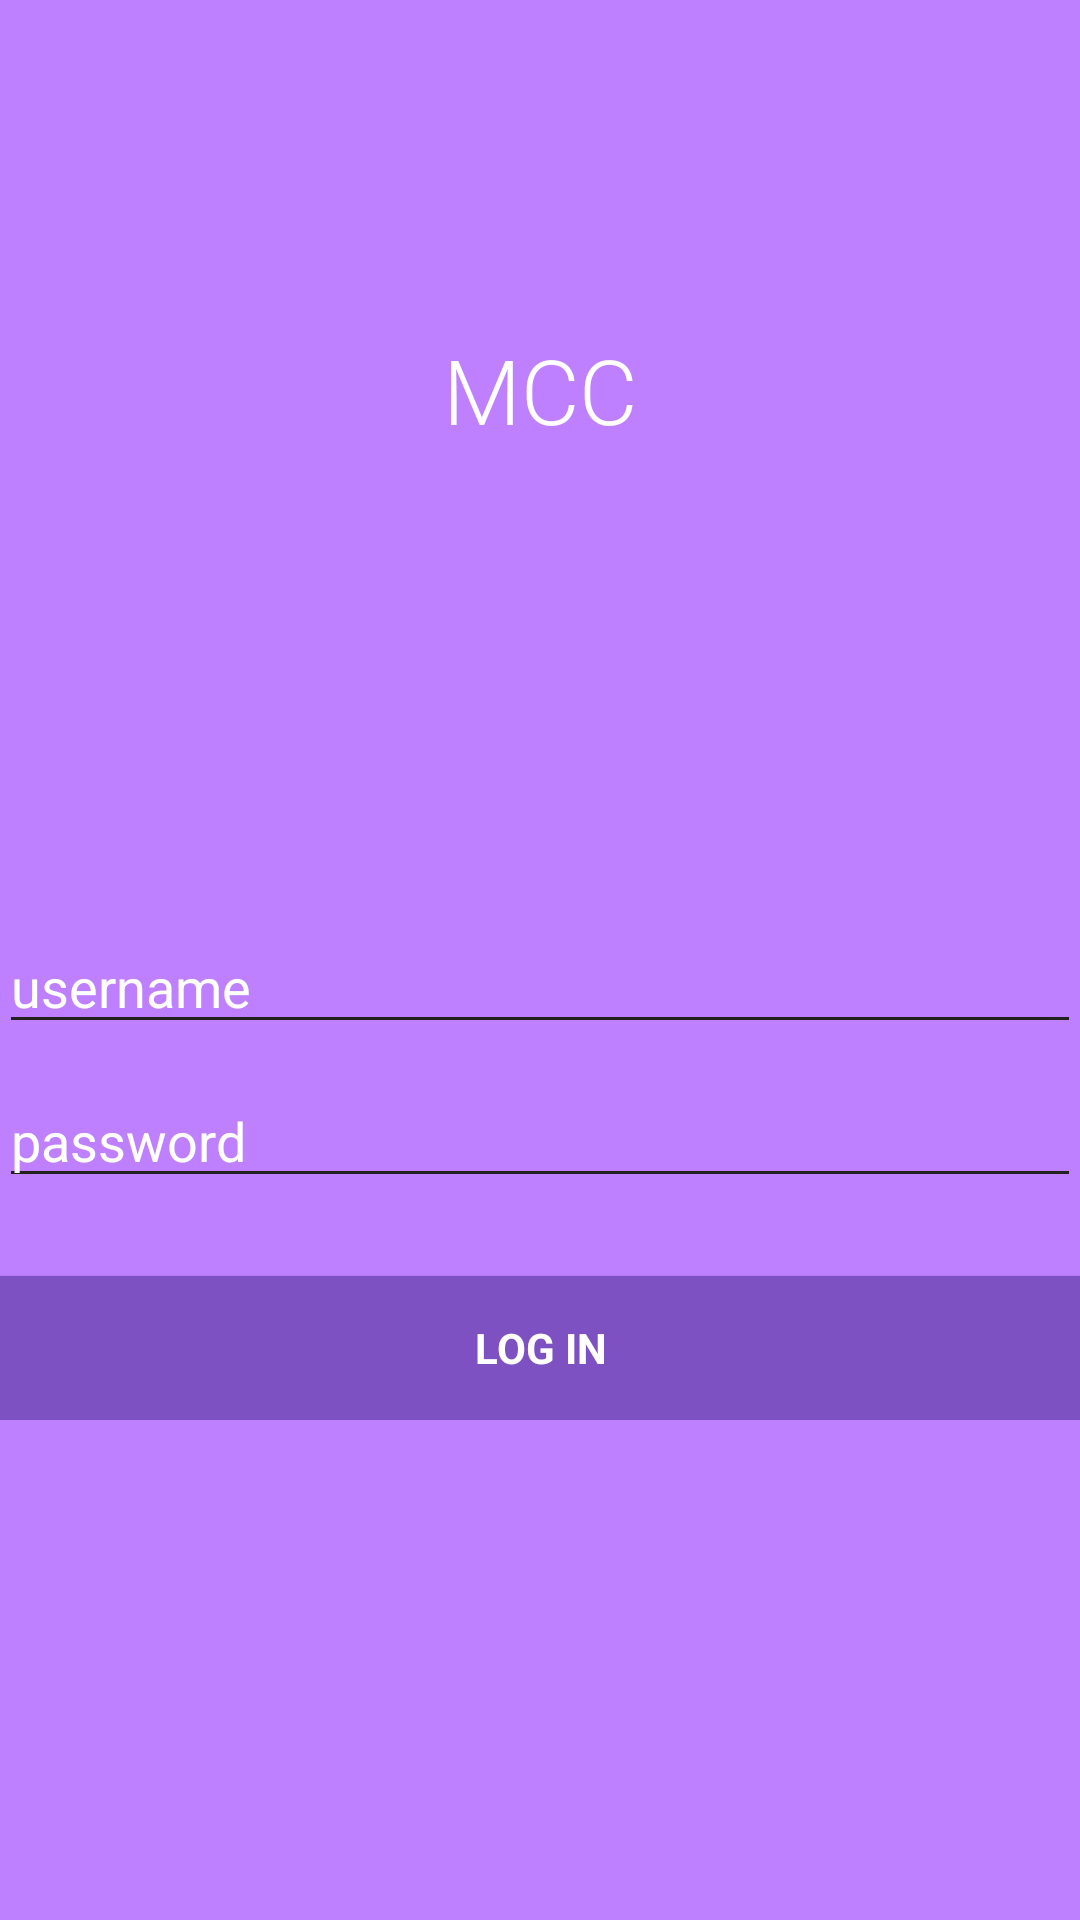

The Android layout XML behind this screen, and the referenced resources:
<!-- AndroidManifest.xml: application theme MccTheme -->
<!-- res/layout/login.xml -->
<LinearLayout xmlns:android="http://schemas.android.com/apk/res/android"
    xmlns:tools="http://schemas.android.com/tools" android:layout_width="match_parent"
    android:layout_height="match_parent" android:gravity="center_vertical|center_horizontal"
    android:orientation="vertical" android:paddingBottom="@dimen/activity_vertical_margin"
    android:paddingLeft="@dimen/activity_horizontal_margin"
    android:paddingRight="@dimen/activity_horizontal_margin"
    android:paddingTop="@dimen/activity_vertical_margin" tools:context=".LoginActivity"
    android:background="#ffBE80FF"
    android:descendantFocusability="beforeDescendants"
    android:focusableInTouchMode="true">

    <LinearLayout
        android:id="@+id/ll1"
        android:layout_width="match_parent"
        android:layout_height="match_parent"
        android:layout_weight="1"
        android:gravity="center_vertical|center_horizontal">

        <TextView
            android:layout_width="wrap_content"
            android:layout_height="wrap_content"
            android:textAppearance="?android:attr/textAppearanceLarge"
            android:text="@string/app_name"
            android:id="@+id/textView2"
            android:textSize="30sp"
            android:textColor="#ffffffff" />


    </LinearLayout>

    <LinearLayout
        android:id="@+id/ll2"
        android:layout_width="match_parent"
        android:layout_height="match_parent"
        android:layout_weight="1"
        android:gravity="center_vertical|center_horizontal">
        <ProgressBar android:id="@+id/login_progress" style="?android:attr/progressBarStyleLarge"
            android:layout_width="wrap_content" android:layout_height="wrap_content"
            android:visibility="gone" />
        <ScrollView android:id="@+id/login_form" android:layout_width="match_parent"
            android:layout_height="wrap_content">
            <LinearLayout android:layout_width="match_parent" android:layout_height="wrap_content"
                android:orientation="vertical">

                <LinearLayout android:id="@+id/login_form_child" android:layout_width="match_parent"
                    android:layout_height="wrap_content" android:orientation="vertical">

                    <EditText android:id="@+id/username" android:layout_width="match_parent"
                        android:layout_height="wrap_content" android:hint="@string/prompt_username"
                        android:maxLines="1" android:singleLine="true"
                        android:layout_marginBottom="10dp"
                        android:textColorHint="#ffffffff"
                        android:textColor="#ffffffff" />

                    <EditText android:id="@+id/password" android:layout_width="match_parent"
                        android:layout_height="wrap_content" android:hint="@string/prompt_password"
                        android:imeActionLabel="@string/action_log_in"
                        android:imeOptions="actionUnspecified" android:inputType="textPassword"
                        android:maxLines="1" android:singleLine="true"
                        android:layout_marginBottom="10dp"
                        android:textColorHint="#ffffffff"
                        android:textColor="#ffffffff" />

                    <Button android:id="@+id/log_in_button" style="?android:textAppearanceSmall"
                        android:layout_width="match_parent" android:layout_height="wrap_content"
                        android:layout_marginTop="16dp" android:text="@string/action_log_in"
                        android:textStyle="bold"
                        android:textColor="#ffffffff"
                        android:background="#ff7e51c2" />

                </LinearLayout>
            </LinearLayout>
        </ScrollView>
    </LinearLayout>

    <Space
        android:layout_width="match_parent"
        android:layout_height="120dp"
        android:layout_gravity="center_horizontal" />

</LinearLayout>
<!-- resources referenced by this layout -->
<resources>
  <string name="action_log_in">Log In</string>
  <string name="app_name">MCC</string>
  <string name="prompt_password">password</string>
  <string name="prompt_username">username</string>
  <style name="MccTheme" parent="Theme.AppCompat.Light.NoActionBar">
          <item name="colorAccent">@color/accent</item>
          <item name="colorControlNormal">@color/primary_text</item>
          <item name="colorControlActivated">@color/accent</item>
          <item name="colorControlHighlight">@color/accent</item>
          <item name="android:textViewStyle">@style/RobotoTextViewStyle</item>
          <item name="android:editTextStyle">@style/RobotoEditTextStyle</item>
      </style>
  <color name="accent">#FF5252</color>
  <color name="primary_text">#212121</color>
  <style name="RobotoTextViewStyle" parent="android:Widget.TextView">
          <item name="android:fontFamily">sans-serif-light</item>
      </style>
  <style name="RobotoEditTextStyle" parent="android:Widget.EditText">
          <item name="android:fontFamily">sans-serif-light</item>
      </style>
</resources>
